4-way image classification set "dataset" from GitHub (HChandeepa/Common_Rice_Disease_Detector); label vocabulary: brown spot, healthy, hispa, leaf blast.

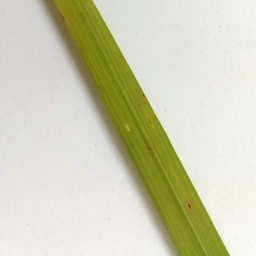
Label: brown spot

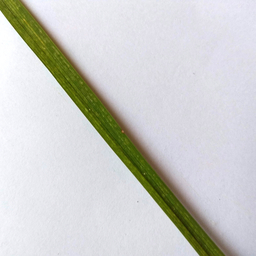
Label: leaf blast

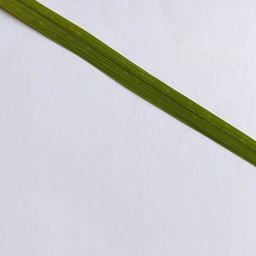
Label: healthy

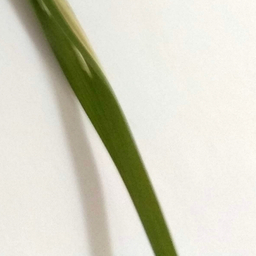
Label: hispa

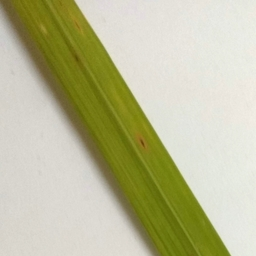
Label: brown spot

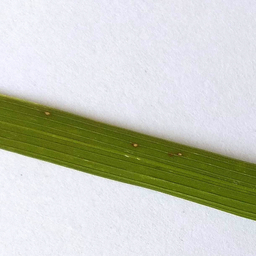
Label: leaf blast
